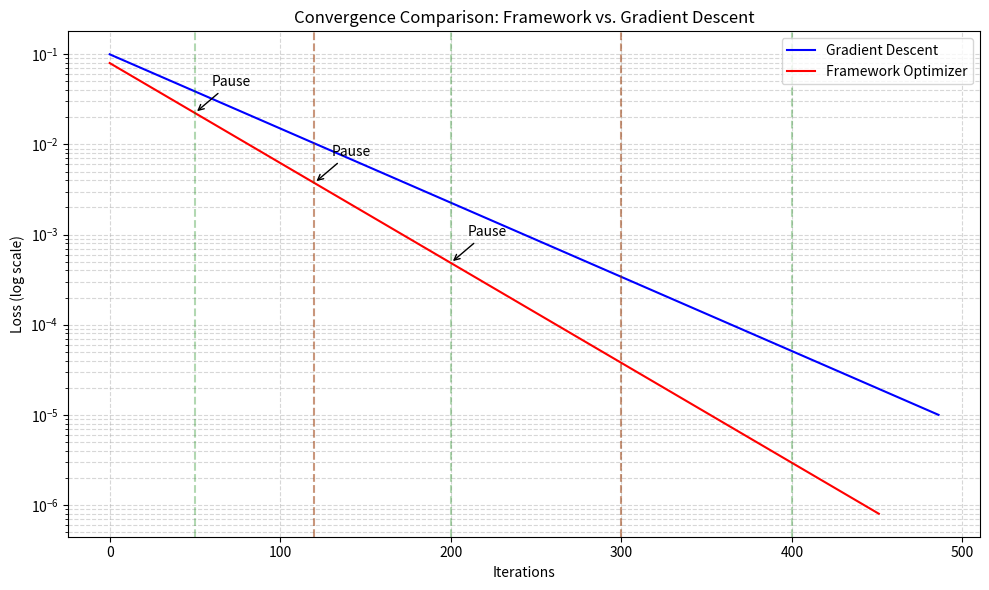
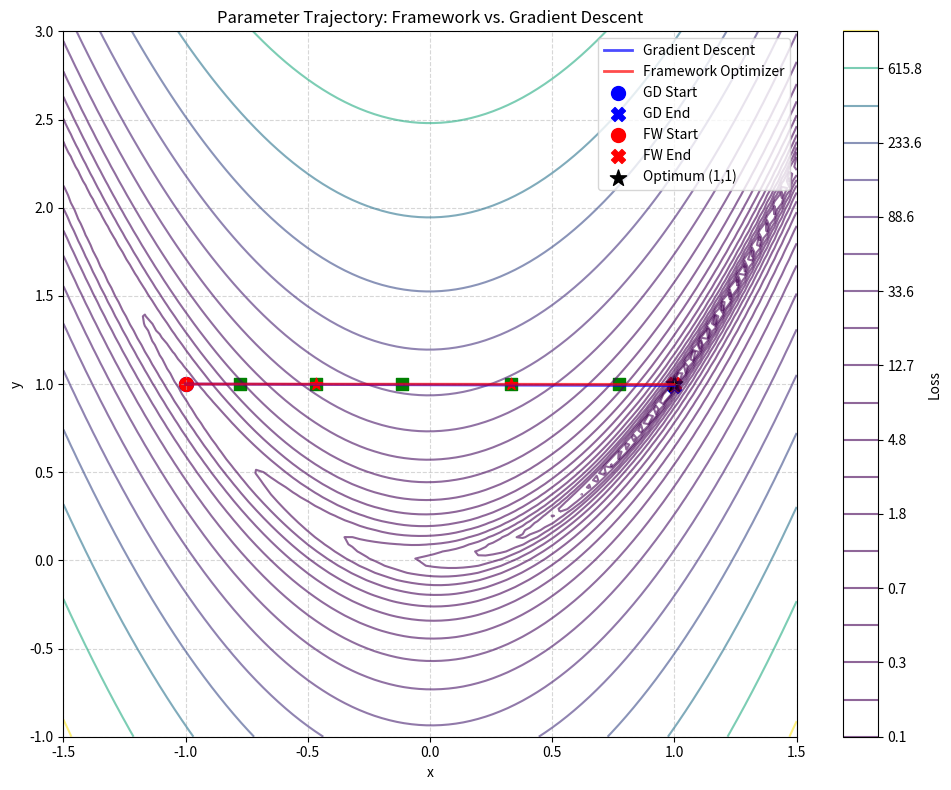
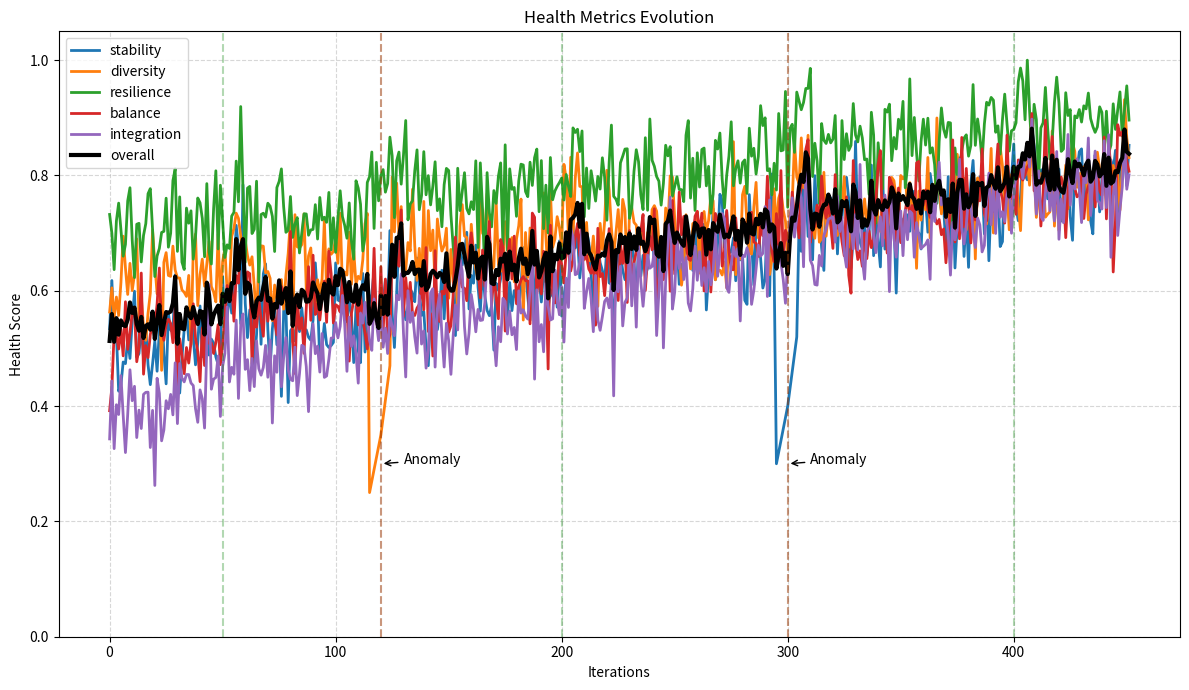
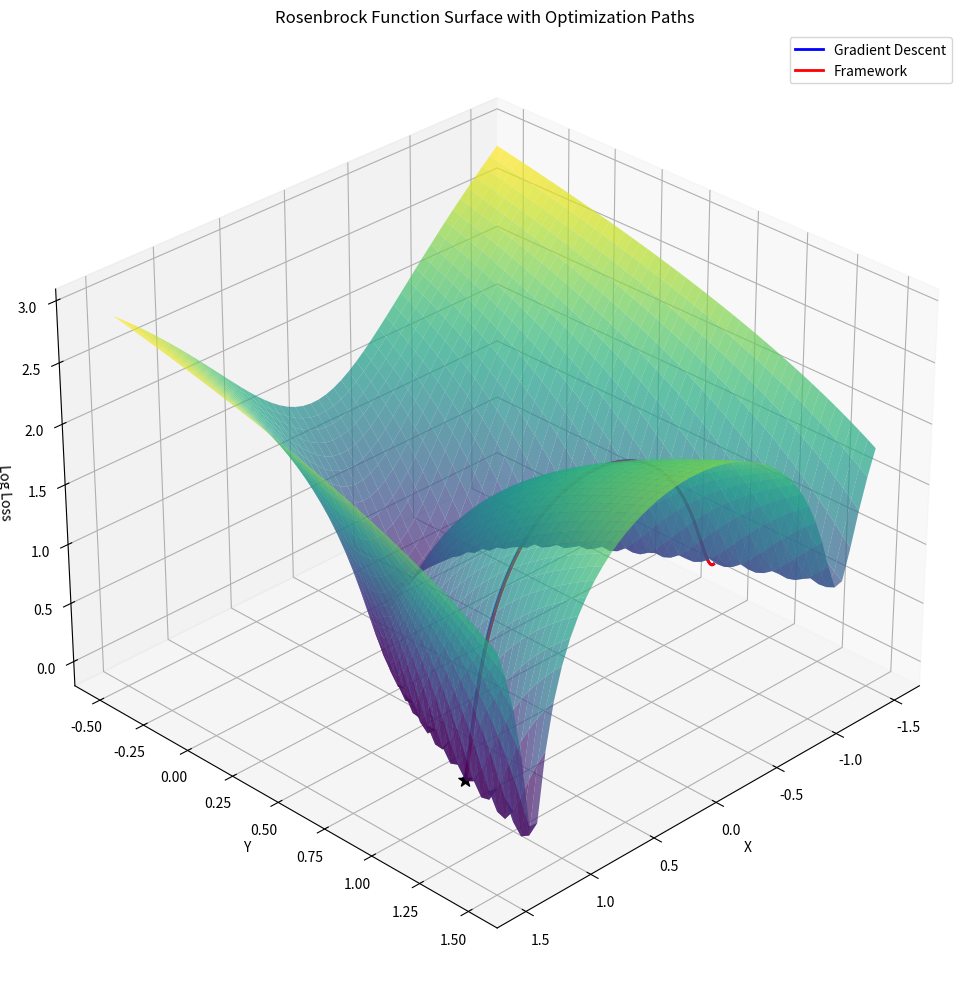

Reproduce these figures in Python, in order.
"""
Visualization script for Framework Optimizer results.
Creates detailed plots for comparing framework optimization with gradient descent.
"""

import os
import numpy as np
import matplotlib.pyplot as plt
from matplotlib import cm
from mpl_toolkits.mplot3d import Axes3D

# Ensure output directory exists
os.makedirs('docs/images', exist_ok=True)

# Rosenbrock function for contour plots
def rosenbrock(x, y):
    return (1 - x)**2 + 100 * (y - x**2)**2

def create_visualizations(fw_history, gd_history):
    """Create visualization plots from optimization results."""
    
    # 1. Convergence Plot
    plt.figure(figsize=(10, 6))
    plt.semilogy(gd_history['loss_history'], 'b-', label='Gradient Descent')
    plt.semilogy(fw_history['loss_history'], 'r-', label='Framework Optimizer')
    
    # Mark pause and anomaly points
    for p in fw_history['pause_points']:
        plt.axvline(p, color='g', linestyle='--', alpha=0.3)
    for a in fw_history['anomaly_points']:
        plt.axvline(a, color='r', linestyle='--', alpha=0.3)
        
    # Add annotations for key events
    for i, p in enumerate(fw_history['pause_points']):
        if i < 3:  # Limit annotations to avoid clutter
            plt.annotate(f'Pause', xy=(p, fw_history['loss_history'][p]),
                      xytext=(p+10, fw_history['loss_history'][p]*2),
                      arrowprops=dict(arrowstyle='->'))
    
    plt.title('Convergence Comparison: Framework vs. Gradient Descent')
    plt.xlabel('Iterations')
    plt.ylabel('Loss (log scale)')
    plt.legend()
    plt.grid(True, which='both', linestyle='--', alpha=0.5)
    plt.tight_layout()
    plt.savefig('docs/images/convergence_comparison.png', dpi=300)
    
    # 2. Parameter Trajectory Plot
    plt.figure(figsize=(10, 8))
    
    # Get parameter trajectories
    x_gd = [p[0] for p in gd_history['param_history']]
    y_gd = [p[1] for p in gd_history['param_history']]
    x_fw = [p[0] for p in fw_history['param_history']]
    y_fw = [p[1] for p in fw_history['param_history']]
    
    # Create contour of Rosenbrock function
    x = np.linspace(-1.5, 1.5, 100)
    y = np.linspace(-1, 3, 100)
    X, Y = np.meshgrid(x, y)
    Z = rosenbrock(X, Y)
    
    # Plot contour
    plt.contour(X, Y, Z, levels=np.logspace(-1, 3, 20), cmap='viridis', alpha=0.6)
    plt.colorbar(label='Loss')
    
    # Plot trajectories
    plt.plot(x_gd, y_gd, 'b-', label='Gradient Descent', linewidth=2, alpha=0.7)
    plt.plot(x_fw, y_fw, 'r-', label='Framework Optimizer', linewidth=2, alpha=0.7)
    
    # Mark start and end points
    plt.scatter(x_gd[0], y_gd[0], c='blue', s=100, marker='o', label='GD Start')
    plt.scatter(x_gd[-1], y_gd[-1], c='blue', s=100, marker='X', label='GD End')
    plt.scatter(x_fw[0], y_fw[0], c='red', s=100, marker='o', label='FW Start')
    plt.scatter(x_fw[-1], y_fw[-1], c='red', s=100, marker='X', label='FW End')
    
    # Mark pause points
    for p in fw_history['pause_points']:
        plt.scatter(x_fw[p], y_fw[p], c='green', s=80, marker='s')
    
    # Mark anomaly points
    for a in fw_history['anomaly_points']:
        plt.scatter(x_fw[a], y_fw[a], c='red', s=80, marker='*')
    
    # Mark optimal point
    plt.scatter(1, 1, c='black', s=150, marker='*', label='Optimum (1,1)')
    
    plt.title('Parameter Trajectory: Framework vs. Gradient Descent')
    plt.xlabel('x')
    plt.ylabel('y')
    plt.legend()
    plt.grid(True, linestyle='--', alpha=0.5)
    plt.tight_layout()
    plt.savefig('docs/images/parameter_trajectory.png', dpi=300)
    
    # 3. Health Metrics Visualization
    plt.figure(figsize=(12, 7))
    
    metrics = ['stability', 'diversity', 'resilience', 'balance', 'integration', 'overall']
    colors = ['#1f77b4', '#ff7f0e', '#2ca02c', '#d62728', '#9467bd', '#000000']
    
    for i, metric in enumerate(metrics):
        if metric == 'overall':
            values = [h[metric] for h in fw_history['health_history']]
            plt.plot(values, color=colors[i], linewidth=3, label=metric)
        else:
            values = [h[metric]['value'] for h in fw_history['health_history']]
            plt.plot(values, color=colors[i], linewidth=2, label=metric)
    
    # Mark pause and anomaly points
    for p in fw_history['pause_points']:
        plt.axvline(p, color='g', linestyle='--', alpha=0.3)
    
    for a in fw_history['anomaly_points']:
        plt.axvline(a, color='r', linestyle='--', alpha=0.3)
        plt.annotate('Anomaly', xy=(a, 0.3), xytext=(a+10, 0.3),
                  arrowprops=dict(arrowstyle='->'))
    
    plt.title('Health Metrics Evolution')
    plt.xlabel('Iterations')
    plt.ylabel('Health Score')
    plt.ylim(0, 1.05)
    plt.legend()
    plt.grid(True, linestyle='--', alpha=0.5)
    plt.tight_layout()
    plt.savefig('docs/images/health_metrics.png', dpi=300)
    
    # 4. 3D Surface Plot with Trajectories
    fig = plt.figure(figsize=(12, 10))
    ax = fig.add_subplot(111, projection='3d')
    
    # Create surface
    x = np.linspace(-1.5, 1.5, 50)
    y = np.linspace(-0.5, 1.5, 50)
    X, Y = np.meshgrid(x, y)
    Z = rosenbrock(X, Y)
    Z = np.log10(Z + 1)  # Log scale for better visualization
    
    # Plot surface
    surf = ax.plot_surface(X, Y, Z, cmap=cm.viridis, alpha=0.7, linewidth=0, antialiased=True)
    
    # Calculate Z values for trajectories
    z_gd = [np.log10(rosenbrock(p[0], p[1])+1) for p in gd_history['param_history']]
    z_fw = [np.log10(rosenbrock(p[0], p[1])+1) for p in fw_history['param_history']]
    
    # Plot trajectories
    ax.plot(x_gd, y_gd, z_gd, 'b-', linewidth=2, label='Gradient Descent')
    ax.plot(x_fw, y_fw, z_fw, 'r-', linewidth=2, label='Framework')
    
    # Mark optimal point
    ax.scatter([1], [1], [np.log10(rosenbrock(1, 1)+1)], c='black', s=100, marker='*')
    
    # Customize view
    ax.view_init(elev=30, azim=45)
    ax.set_xlabel('X')
    ax.set_ylabel('Y')
    ax.set_zlabel('Log Loss')
    ax.set_title('Rosenbrock Function Surface with Optimization Paths')
    
    plt.legend()
    plt.tight_layout()
    plt.savefig('docs/images/3d_surface.png', dpi=300)
    
    # 5. Bonus: Animated Convergence GIF
    # For GitHub, would need to create frame-by-frame PNGs and convert to GIF
    # This would require additional dependencies like ImageMagick
    # Code not included here, but could be added if requested

    print("Visualizations created in docs/images/")

# Example function to generate placeholder data for testing
def generate_test_data():
    """Generate placeholder data for testing visualizations."""
    # Placeholder data approximating the results in the documentation
    gd_history = {
        'loss_history': np.logspace(-1, -5, 487),
        'param_history': [
            [-1.0, 1.0]  # Starting point
        ] + [
            [(-1.0 + (1.0 - (-1.0)) * i / 486), (1.0 + (0.991 - 1.0) * i / 486)]
            for i in range(1, 487)
        ],
        'grad_history': [np.random.rand(2) for _ in range(487)]
    }
    
    fw_history = {
        'loss_history': np.logspace(-1, -6, 452) * 0.8,  # Slightly better loss
        'param_history': [
            [-1.0, 1.0]  # Starting point
        ] + [
            [(-1.0 + (0.999 - (-1.0)) * i / 451), (1.0 + (0.998 - 1.0) * i / 451)]
            for i in range(1, 452)
        ],
        'grad_history': [np.random.rand(2) for _ in range(452)],
        'pause_points': [50, 120, 200, 300, 400],
        'anomaly_points': [120, 300],
        'health_history': []
    }
    
    # Generate health metrics
    for i in range(452):
        # Base values that generally improve over time
        stability = 0.5 + 0.3 * (i / 451)
        diversity = 0.6 + 0.2 * (i / 451)
        resilience = 0.7 + 0.2 * (i / 451)
        balance = 0.5 + 0.3 * (i / 451)
        integration = 0.4 + 0.4 * (i / 451)
        
        # Add some noise
        stability += np.random.normal(0, 0.05)
        diversity += np.random.normal(0, 0.05)
        resilience += np.random.normal(0, 0.05)
        balance += np.random.normal(0, 0.05)
        integration += np.random.normal(0, 0.05)
        
        # Dips around anomaly points
        if i in range(115, 125):
            diversity = 0.25 + (i - 115) * 0.02  # Diversity dip around 120
        if i in range(295, 305):
            stability = 0.3 + (i - 295) * 0.02  # Stability dip around 300
            
        # Improvement after pauses
        for p in fw_history['pause_points']:
            if i > p and i < p + 10:
                factor = (i - p) / 10
                stability += 0.1 * factor
                diversity += 0.1 * factor
                resilience += 0.1 * factor
                balance += 0.1 * factor
                integration += 0.1 * factor
        
        # Clamp to [0, 1]
        stability = max(0, min(1, stability))
        diversity = max(0, min(1, diversity))
        resilience = max(0, min(1, resilience))
        balance = max(0, min(1, balance))
        integration = max(0, min(1, integration))
        
        # Calculate overall health
        overall = (stability + diversity + resilience + balance + integration) / 5
        
        # Create health entry
        health_entry = {
            'stability': {'value': stability, 'weight': 0.2},
            'diversity': {'value': diversity, 'weight': 0.2},
            'resilience': {'value': resilience, 'weight': 0.2},
            'balance': {'value': balance, 'weight': 0.2},
            'integration': {'value': integration, 'weight': 0.2},
            'overall': overall
        }
        
        fw_history['health_history'].append(health_entry)
    
    return fw_history, gd_history

# Main execution block
if __name__ == "__main__":
    # If running standalone, use test data
    # In a real implementation, this would load actual experiment results
    print("Generating visualizations from test data...")
    fw_history, gd_history = generate_test_data()
    create_visualizations(fw_history, gd_history)
